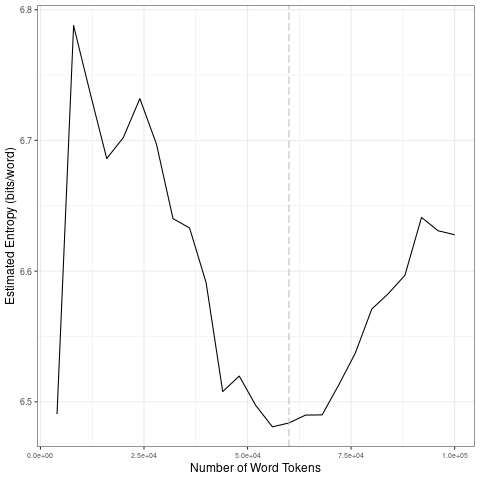

The data file committed next to this chart (first rows):
file, entropy.Corpus.Size, entropy.Entropy, sd.Corpus.Size, sd.SD
data/2021_by_en/2021-01-31_tokens_1-gram…, 4000, 6.491, 20000, 0.1131
data/2021_by_en/2021-01-31_tokens_1-gram…, 8000, 6.788, 40000, 0.05575
data/2021_by_en/2021-01-31_tokens_1-gram…, 12000, 6.736, 60000, 0.0163
data/2021_by_en/2021-01-31_tokens_1-gram…, 16000, 6.686, 80000, 0.03448
data/2021_by_en/2021-01-31_tokens_1-gram…, 20000, 6.702, 1e+05, 0.02478
data/2021_by_en/2021-01-31_tokens_1-gram…, 24000, 6.732, 20000, 0.1131
data/2021_by_en/2021-01-31_tokens_1-gram…, 28000, 6.697, 40000, 0.05575
data/2021_by_en/2021-01-31_tokens_1-gram…, 32000, 6.64, 60000, 0.0163
data/2021_by_en/2021-01-31_tokens_1-gram…, 36000, 6.633, 80000, 0.03448
data/2021_by_en/2021-01-31_tokens_1-gram…, 40000, 6.591, 1e+05, 0.02478
data/2021_by_en/2021-01-31_tokens_1-gram…, 44000, 6.508, 20000, 0.1131
data/2021_by_en/2021-01-31_tokens_1-gram…, 48000, 6.52, 40000, 0.05575
data/2021_by_en/2021-01-31_tokens_1-gram…, 52000, 6.497, 60000, 0.0163
data/2021_by_en/2021-01-31_tokens_1-gram…, 56000, 6.481, 80000, 0.03448
data/2021_by_en/2021-01-31_tokens_1-gram…, 60000, 6.484, 1e+05, 0.02478
data/2021_by_en/2021-01-31_tokens_1-gram…, 64000, 6.49, 20000, 0.1131
data/2021_by_en/2021-01-31_tokens_1-gram…, 68000, 6.49, 40000, 0.05575
data/2021_by_en/2021-01-31_tokens_1-gram…, 72000, 6.513, 60000, 0.0163
data/2021_by_en/2021-01-31_tokens_1-gram…, 76000, 6.537, 80000, 0.03448
data/2021_by_en/2021-01-31_tokens_1-gram…, 80000, 6.571, 1e+05, 0.02478
data/2021_by_en/2021-01-31_tokens_1-gram…, 84000, 6.583, 20000, 0.1131
data/2021_by_en/2021-01-31_tokens_1-gram…, 88000, 6.597, 40000, 0.05575
data/2021_by_en/2021-01-31_tokens_1-gram…, 92000, 6.641, 60000, 0.0163
data/2021_by_en/2021-01-31_tokens_1-gram…, 96000, 6.631, 80000, 0.03448
data/2021_by_en/2021-01-31_tokens_1-gram…, 1e+05, 6.628, 1e+05, 0.02478
